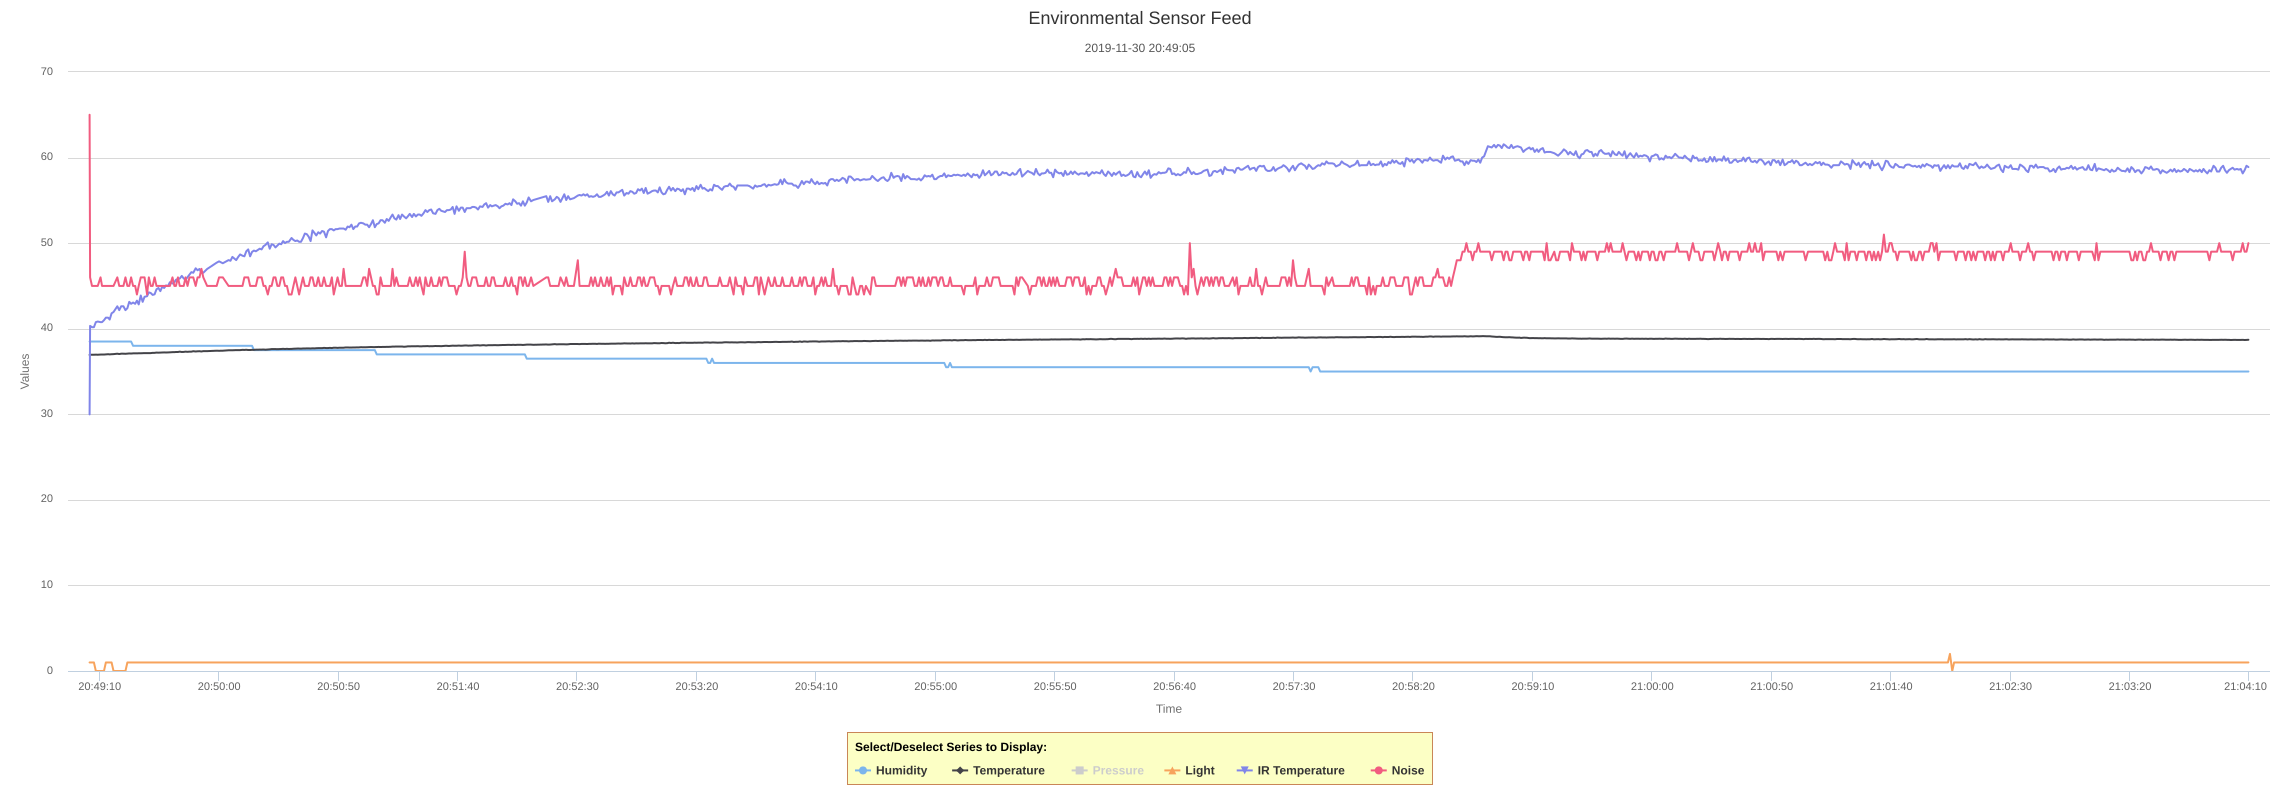

The table this chart was drawn from, first rows:
Time(s), Humidity, Temperature, Light, IR Temperature, Noise
1575146945750, 38.5, 36.94, 1, 29.99, 65
1575146945960, 38.5, 36.96, 1, 40.33, 46
1575146946761, 38.5, 36.96, 1, 40.18, 45
1575146947559, 38.5, 36.96, 1, 40.18, 45
1575146948368, 38.5, 36.97, 0, 40.77, 45
1575146949168, 38.5, 36.96, 0, 40.84, 45
1575146950331, 38.5, 36.98, 0, 40.77, 46
1575146950962, 38.5, 36.98, 0, 40.77, 45
1575146951771, 38.5, 36.98, 0, 40.99, 45
1575146952567, 38.5, 37, 1, 41.29, 45
1575146953532, 38.5, 37.02, 1, 41.29, 45
1575146954162, 38.5, 37, 1, 41.07, 45
1575146954957, 38.5, 37.02, 1, 41.8, 45
1575146955769, 38.5, 37.03, 0, 41.95, 45
1575146957358, 38.5, 37.08, 0, 42.62, 46
1575146958169, 38.5, 37.04, 0, 42.17, 45
1575146958970, 38.5, 37.08, 0, 42.62, 45
1575146959923, 38.5, 37.08, 0, 42.62, 45
1575146960760, 38.5, 37.07, 0, 42.17, 46
1575146961573, 38.5, 37.09, 1, 42.4, 45
1575146962358, 38.5, 37.11, 1, 43.14, 45
1575146963128, 38.5, 37.1, 1, 42.91, 46
1575146963962, 38, 37.12, 1, 43.06, 45
1575146964829, 38, 37.12, 1, 42.91, 45
1575146965569, 38, 37.12, 1, 43.28, 44
1575146966313, 38, 37.13, 1, 42.84, 45
1575146967175, 38, 37.13, 1, 43.88, 46
1575146967967, 38, 37.14, 1, 43.14, 46
1575146968757, 38, 37.15, 1, 43.73, 46
1575146969820, 38, 37.15, 1, 43.8, 44
1575146970556, 38, 37.15, 1, 44.25, 46
1575146971355, 38, 37.15, 1, 44.17, 45
1575146972154, 38, 37.18, 1, 43.95, 45
1575146972958, 38, 37.18, 1, 44.02, 46
1575146973760, 38, 37.21, 1, 44.61, 45
1575146974574, 38, 37.2, 1, 44.76, 45
1575146975367, 38, 37.21, 1, 44.39, 45
1575146976157, 38, 37.22, 1, 44.91, 45
1575146976961, 38, 37.23, 1, 44.76, 45
1575146977755, 38, 37.22, 1, 45.06, 45
1575146978566, 38, 37.23, 1, 44.98, 45
1575146979364, 38, 37.24, 1, 45.43, 45
1575146980452, 38, 37.26, 1, 45.28, 46
1575146981249, 38, 37.26, 1, 45.43, 45
1575146981899, 38, 37.28, 1, 45.72, 45
1575146982734, 38, 37.28, 1, 45.8, 46
1575146983507, 38, 37.32, 1, 45.87, 45
1575146984354, 38, 37.28, 1, 46.17, 45
1575146985164, 38, 37.29, 1, 45.87, 45
1575146985910, 38, 37.32, 1, 45.72, 46
1575146986752, 38, 37.3, 1, 46.02, 45
1575146987559, 38, 37.32, 1, 46.32, 46
1575146988364, 38, 37.32, 1, 46.61, 46
1575146989159, 38, 37.37, 1, 46.54, 46
1575146990164, 38, 37.34, 1, 47.06, 45
1575146990955, 38, 37.36, 1, 46.83, 46
1575146991768, 38, 37.37, 1, 46.98, 46
1575146992565, 38, 37.34, 1, 46.54, 47
1575146993356, 38, 37.38, 1, 46.54, 46
1575146994961, 38, 37.38, 1, 46.98, 45
... 1,022 more rows
